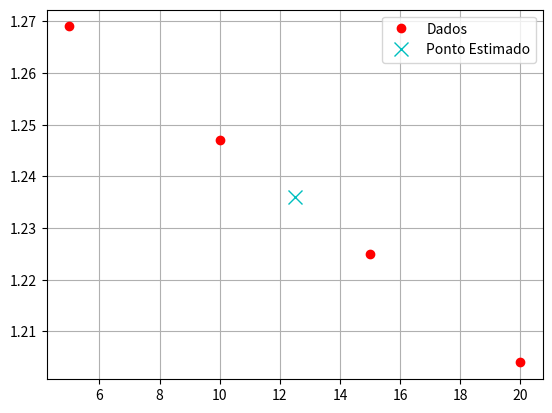

The matplotlib source for this figure:
# -*- coding: utf-8 -*-
"""
Created on Fri Nov  8 08:40:13 2024

@author: Rudnei
"""

import numpy as np
import matplotlib.pyplot as plt
from scipy.linalg import solve

# ====================================================================
# PASSO 1: CONFIGURAÇÃO DOS DADOS DA QUESTÃO
# ====================================================================
# [Caso padrão]: X nas entradas, Y nas saídas.
# Se for uma questão de Interpolação Inversa (como a da bomba), basta 
# você colocar os dados de Z em 'dados_entradas' e os de X em 'dados_saidas'.

#dados_entradas = np.array([1869.06, 1400.46, 916.87, 426.64, -66.45])
#dados_saidas   = np.array([1200.45, 1286.73, 1340.02, 1372.71, 1392.69])
dados_entradas = np.array([5.0, 10.0, 15.0, 20.0])
dados_saidas   = np.array([1.269, 1.247, 1.225, 1.204])

# Ponto que você deseja estimar/descobrir
ponto_desejado = 12.5

# Valor exato fornecido pelo enunciado (Mude para 'None' se não houver)
valor_exato = None

# Quantidade de casas decimais para o arredondamento por corte
casas_decimais = 8


# ====================================================================
# PASSO 2: FUNÇÕES MATEMÁTICAS DE NEWTON (Não precisa mexer)
# ====================================================================
def interp_Newton(x, y):
    m = np.size(x)
    A = np.zeros((m, m))
    A[:, 0] = np.ones(m)
    for j in range(1, m):
        for i in range(j, m):
            A[i, j] = A[i, j-1] * (x[i] - x[j-1])
    c = solve(A, y, lower=True)
    return c

def horner(x, c, nos):
    n = np.size(c) - 1
    p = c[n]
    for i in range(n-1, -1, -1):
        p = (x - nos[i]) * p + c[i]
    return p

def avalia_interp_Newton(z, c, nos):
    m = np.size(z)
    y = np.zeros(m)
    for k in range(m):
        y[k] = horner(z[k], c, nos)
    return y


# ====================================================================
# PASSO 3: EXECUÇÃO DOS CÁLCULOS E EXIBIÇÃO
# ====================================================================
print("--- RESULTADOS DA INTERPOLAÇÃO ---")

# 1. Calcula os coeficientes e a aproximação
c = interp_Newton(dados_entradas, dados_saidas)
print("Coeficientes do polinômio de Newton:", c)

z_arr = np.array([ponto_desejado])
resultado_aproximado = avalia_interp_Newton(z_arr, c, dados_entradas)[0]
print(f"Valor aproximado no ponto {ponto_desejado}: {resultado_aproximado:.10f}")

# 2. Se houver valor exato, calcula o erro relativo truncado por corte
if valor_exato is not None:
    erro_relativo = abs(valor_exato - resultado_aproximado) / abs(valor_exato)
    
    # Faz o corte puro (truncamento) jogando fora o resto das casas
    fator = 10**casas_decimais
    erro_cortado = int(erro_relativo * fator) / fator
    
    print(f"\n--- CÁLCULO DE ERRO ---")
    print(f"Erro relativo bruto: {erro_relativo}")
    print(f"Erro relativo final (corte {casas_decimais} casas): {erro_cortado:.{casas_decimais}f}")

# Gráfico básico para conferência visual
plt.plot(dados_entradas, dados_saidas, 'ro', label='Dados')
plt.plot(ponto_desejado, resultado_aproximado, 'cx', markersize=10, label='Ponto Estimado')
plt.grid()
plt.legend()
plt.show()
